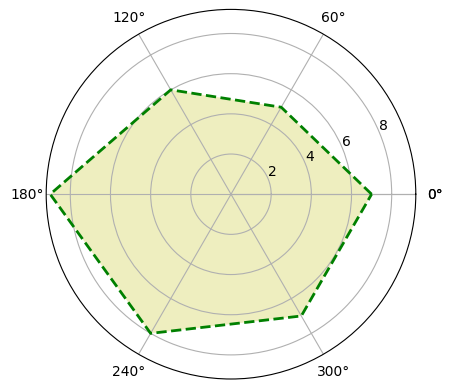

Source code (Python): (Note: this script raises an exception after producing the figure.)
#e19.1DrawDotaRadar.py
import numpy as np
import matplotlib.pyplot as plt
import matplotlib
matplotlib.rcParams['font.family']='SimHei'
matplotlib.rcParams['font.sans-serif']=['SimHei']
labels=np.array(['综合','KDA','发育','推进','生存','输出'])
nAtter=6
data=np.array([7,5,6,9,8,7])
angles=np.linspace(0,2*np.pi,nAtter,endpoint=False)
data=np.concatenate((data,[data[0]]))
angles=np.concatenate((angles,[angles[0]]))
fig=plt.figure(facecolor="white")
plt.subplot(111,polar=True)
plt.plot(angles,data,'--',color='g',linewidth=2)
plt.fill(angles,data,facecolor='y',alpha=0.25)
plt.thetagrids(angles*180/np.pi,labels)
plt.figtext(0.52,0.95,'DOTA能力值雷达图',ha='center')
plt.grid(True)
plt.show()
